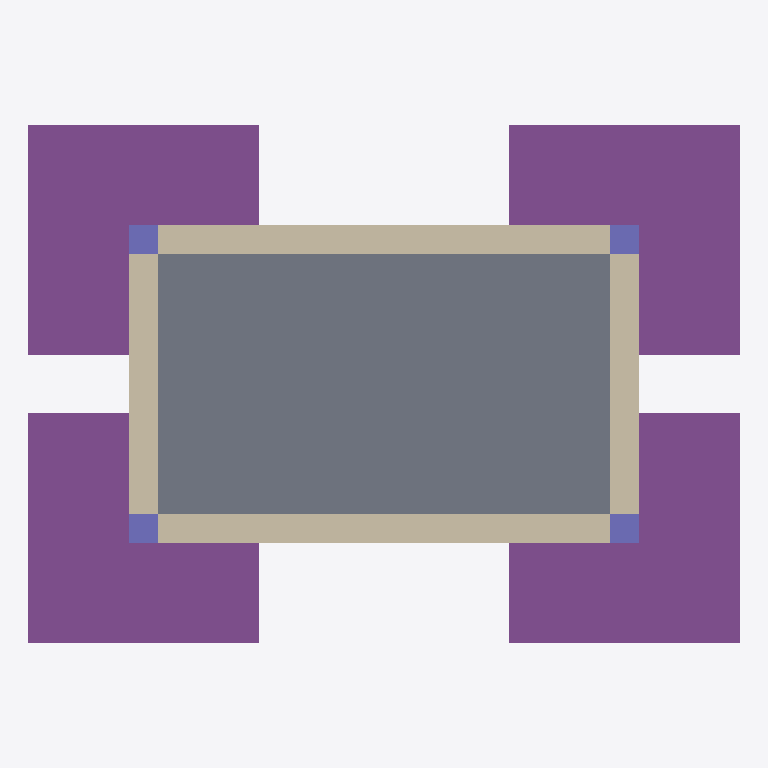
Plan cut of the same IFC building model at storey 'Nivel 0' (level 0.00 m, cut at 1.40 m), seen from above with north up, elements coloured by IFC class: 4 footings (purple), 4 walls (beige), 4 columns (violet), 1 slab (grey). Cut surfaces are drawn darker.
Extent 3.7 m × 2.7 m × 4.7 m (x, y, z). Storeys (6): Nivel 0 at 0.00 m; Nivel 1 at 2.20 m; Nivel 2 at 2.40 m; Nivel 3 at 3.00 m; Nivel 4 at 3.20 m; Nivel 5 at 3.60 m. Elements (23): 8 IfcWall, 6 IfcBeam, 4 IfcColumn, 4 IfcFooting, 1 IfcSlab.

HEADER;
FILE_DESCRIPTION(('ViewDefinition[DesignTransferView]'),'2;1');
FILE_NAME('/dev/null','2026-11-09T09:24:12-07:00',(''),(''),'IfcOpenShell 0.9.0.post1','IfcOpenShell 0.9.0.post1','Nobody');
FILE_SCHEMA(('IFC4'));
ENDSEC;
DATA;
#1=IFCPROJECT('0TZBH2MXfB3w7Q0CJHyz_b',$,'Modelo sin título',$,$,$,$,(#16),#5);
#6=IFCSITE('2I7B9_Doj0vgsutkDu4bHv',$,'Sitio',$,$,$,$,$,$,$,$,$,$,$);
#7=IFCBUILDING('0WRHf4fNbAJ8GMBm2fGn4k',$,'Edificio',$,$,$,$,$,$,$,$,$);
#8=IFCBUILDINGSTOREY('0D$Exp9IH8gg2bppzvRBHz',$,'Nivel 0',$,$,$,$,$,$,0.0);
#418=IFCBUILDINGSTOREY('3$nmC1n8f0k8nleXBXpQ2b',$,'Nivel 1',$,$,$,$,$,$,2.2);
#422=IFCBUILDINGSTOREY('3PDI3K3l1BfQRSKHI_x0bT',$,'Nivel 2',$,$,$,$,$,$,2.4);
#424=IFCBUILDINGSTOREY('3OItvsnOPAa8x8057oz2nO',$,'Nivel 3',$,$,$,$,$,$,3.0);
#426=IFCBUILDINGSTOREY('2ZLYZrUA5AZQNAEuiXkEkE',$,'Nivel 4',$,$,$,$,$,$,3.2);
#428=IFCBUILDINGSTOREY('0cfMSH9fnEIRV7bZg3KMYH',$,'Nivel 5',$,$,$,$,$,$,3.6);
#430=IFCSLAB('2mzfsTTnvCxxRCNuprjmQs',$,'Losa',$,$,#469,#5326,$,.FLOOR.);
#543=IFCFOOTING('17scyUNn92KvVAlILwAHMN',$,'Zapata Z-1 Zapata 1.20×1.20',$,$,#594,#584,$,.PAD_FOOTING.);
#490=IFCFOOTING('3Bn895lDL2ARKGsHivY8cy',$,'Zapata Z-1 Zapata 1.20×1.20',$,$,#542,#532,$,.PAD_FOOTING.);
#647=IFCFOOTING('2NRebP5rrAWAddH1yH0fqG',$,'Zapata Z-1 Zapata 1.20×1.20',$,$,#698,#688,$,.PAD_FOOTING.);
#595=IFCFOOTING('00$mT$VHTCgvKBkoqSqYw2',$,'Zapata Z-1 Zapata 1.20×1.20',$,$,#646,#636,$,.PAD_FOOTING.);
#699=IFCWALL('1c536WjgrFeucCEtsszhca',$,'Muro Block 15',$,$,#750,#740,$,$);
#831=IFCWALL('2HzzB5EoD0iQGuZr6$J1Mb',$,'Muro Block 15',$,$,#881,#871,$,$);
#762=IFCWALL('1c5mqdX_H34efn9$_XnHOL',$,'Muro Block 15',$,$,#812,#802,$,$);
#900=IFCWALL('2tbciP_29CIP23HWLHX2to',$,'Muro Block 15',$,$,#950,#940,$,$);
#977=IFCCOLUMN('0V8pbruZf2FgBeS5rKvcUF',$,'Castillo 15×15',$,'CASTILLO',#5269,#5264,$,.USERDEFINED.);
#1218=IFCCOLUMN('2UKYruJlX2OwC_nmFYzX$c',$,'Castillo 15×15',$,'CASTILLO',#5284,#5279,$,.USERDEFINED.);
#1788=IFCCOLUMN('08L1FlyKf4WhYG_jb5_pd8',$,'Castillo 15×15',$,'CASTILLO',#5314,#5309,$,.USERDEFINED.);
#1488=IFCCOLUMN('2slXp957T5UxLmRbVt6e7k',$,'Castillo 15×15',$,'CASTILLO',#5299,#5294,$,.USERDEFINED.);
ENDSEC;
